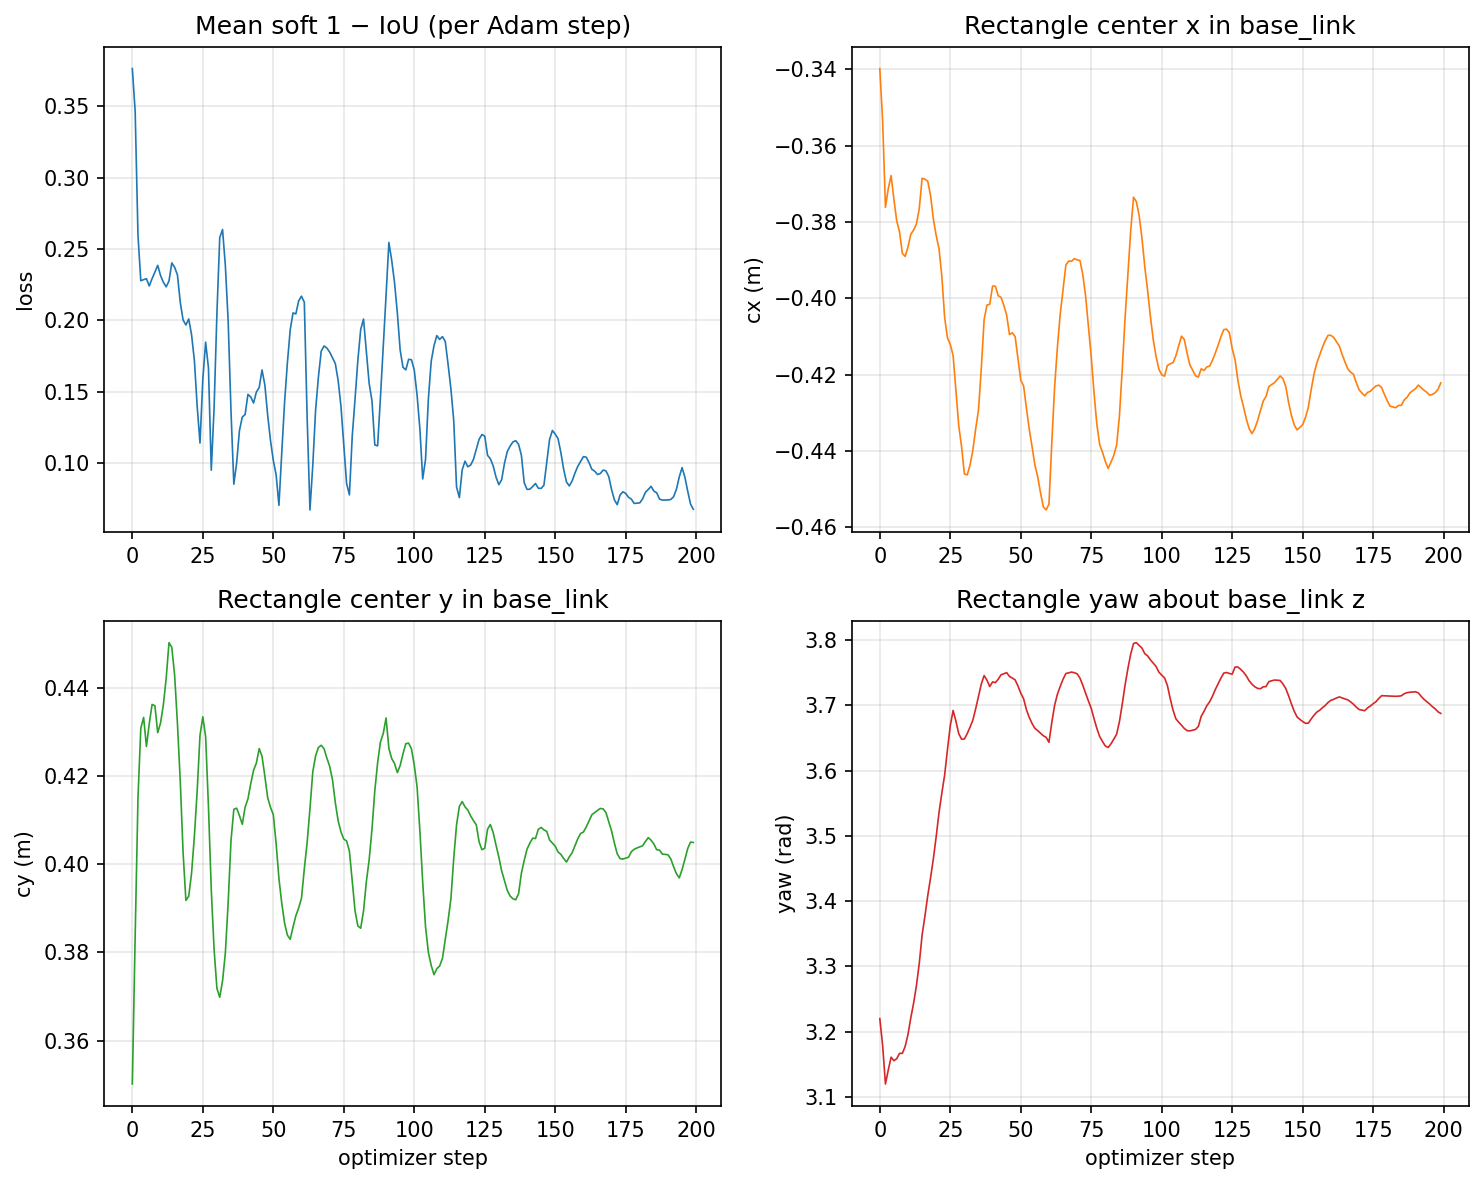

The data file committed next to this chart (first rows):
step, cx_m, cy_m, yaw_rad, loss
0, -0.3398, 0.3501, 3.22, 0.3764
1, -0.3534, 0.3836, 3.179, 0.3465
2, -0.3762, 0.4151, 3.12, 0.2595
3, -0.3712, 0.4309, 3.141, 0.2277
4, -0.3678, 0.4333, 3.161, 0.2285
5, -0.3741, 0.4267, 3.156, 0.2292
6, -0.3797, 0.4319, 3.159, 0.2241
7, -0.3826, 0.4363, 3.167, 0.2292
8, -0.3882, 0.436, 3.167, 0.2338
9, -0.389, 0.4299, 3.178, 0.2385
10, -0.3865, 0.4321, 3.196, 0.2314
11, -0.3832, 0.4362, 3.222, 0.2267
12, -0.3821, 0.4422, 3.244, 0.2235
13, -0.3805, 0.4503, 3.271, 0.2275
14, -0.3765, 0.4492, 3.305, 0.2402
15, -0.3685, 0.4429, 3.348, 0.2372
16, -0.3688, 0.4319, 3.377, 0.2318
17, -0.3693, 0.4189, 3.408, 0.2126
18, -0.373, 0.4027, 3.436, 0.2002
19, -0.3792, 0.3918, 3.465, 0.1967
20, -0.3835, 0.3928, 3.499, 0.2009
21, -0.387, 0.3979, 3.536, 0.19
22, -0.3942, 0.4063, 3.566, 0.1721
23, -0.405, 0.4167, 3.593, 0.1397
24, -0.4103, 0.4293, 3.632, 0.114
25, -0.4121, 0.4335, 3.669, 0.1587
26, -0.415, 0.4289, 3.692, 0.1847
27, -0.4243, 0.4131, 3.676, 0.1666
28, -0.4334, 0.3942, 3.657, 0.09498
29, -0.4388, 0.3807, 3.648, 0.1387
30, -0.446, 0.3718, 3.648, 0.2049
31, -0.4462, 0.3698, 3.657, 0.2579
32, -0.4437, 0.3735, 3.666, 0.2636
33, -0.4398, 0.3799, 3.677, 0.2381
34, -0.4342, 0.3915, 3.695, 0.1989
35, -0.4293, 0.4054, 3.714, 0.136
36, -0.4184, 0.4125, 3.733, 0.08517
37, -0.4056, 0.4127, 3.746, 0.1002
38, -0.4018, 0.411, 3.739, 0.1228
39, -0.4015, 0.4091, 3.729, 0.1322
40, -0.3968, 0.413, 3.736, 0.134
41, -0.3968, 0.4148, 3.735, 0.1481
42, -0.3993, 0.4183, 3.74, 0.1463
43, -0.3997, 0.4213, 3.747, 0.1421
44, -0.4018, 0.423, 3.748, 0.1498
45, -0.4044, 0.4263, 3.75, 0.1529
46, -0.4095, 0.4245, 3.744, 0.1652
47, -0.409, 0.42, 3.742, 0.1548
48, -0.41, 0.4152, 3.739, 0.1337
49, -0.4157, 0.413, 3.73, 0.1158
50, -0.4214, 0.4113, 3.719, 0.1018
51, -0.4229, 0.4047, 3.71, 0.0918
52, -0.4288, 0.3967, 3.693, 0.07033
53, -0.4342, 0.3912, 3.682, 0.1072
54, -0.4388, 0.3867, 3.672, 0.1426
55, -0.4436, 0.3839, 3.665, 0.1703
56, -0.4467, 0.383, 3.661, 0.1934
57, -0.4509, 0.3858, 3.657, 0.2052
58, -0.4546, 0.3883, 3.653, 0.2045
59, -0.4554, 0.3901, 3.651, 0.2137
... 140 more rows
